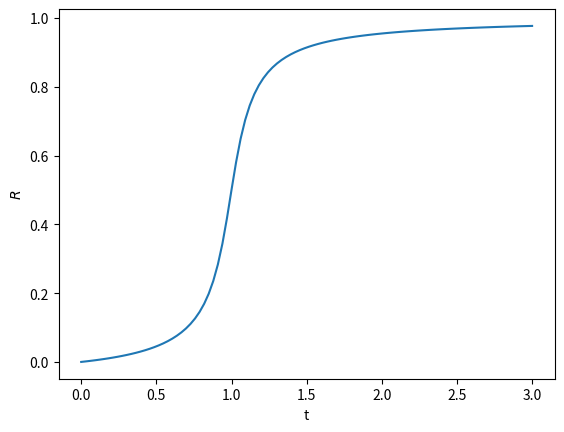

Reproduce this figure in Python.
# dependencies
from scipy.integrate import odeint
import numpy as np
import matplotlib.pyplot as plt


# function that returns dy/dt
def odes(x, t):
    # constants
    k_0 = 0.01
    k_1 = 1
    k_2 = 1
    K_m1 = 0.05
    K_m2 = 0.05
    a = 1
    S = 2 + 0.1*np.sin(t)
    S = 1
    # assign each ODE to a vector element
    R = x[0]
    R_P = x[1]
    R_T = 1

    # define each ODE
    # sigmoidal:
    # 
    dRdt = k_0 + k_1*S - k_2*R
    dR_Pdt = (k_1*S * (R_T - R_P))/(K_m1 + R_T - R_P) - (k_2*R_P)/(K_m2+R_P)

    # linear:
    #dRdt = k_0 + k_1 * S - k_2 * R
    #R_T = R + R_P
    #dR_Pdt = k_1 * S * (R_T - R_P) - k_2 * R_P

    return [dRdt,dR_Pdt]

S = np.linspace(0,3,100)

k_1 = 1
k_2 = 1
K_m1 = 0.05
K_m2 = 0.05
u = k_1 * S 
v = k_2
J = K_m1
K = K_m2

G = 2*u*K /(v-u+v*J+u*K+ np.sqrt((v-u+v*J+u*K)**2-4*(v-u)*u*K))


# initial condition
x_0 = [0,0]

# print(odes(x=x_0, t=0))

# declare a time vector
t = np.linspace(0, 2, 100)

# solve system of diff. eq.
x = odeint(odes, x_0, t)

R = x[:, 0]
R_P = x[:, 1]
#S = x[:, 2]

# plot results
#plt.plot(t, R_P)
plt.plot(S,G)
plt.xlabel('t')
plt.ylabel('$R$')
plt.show()
